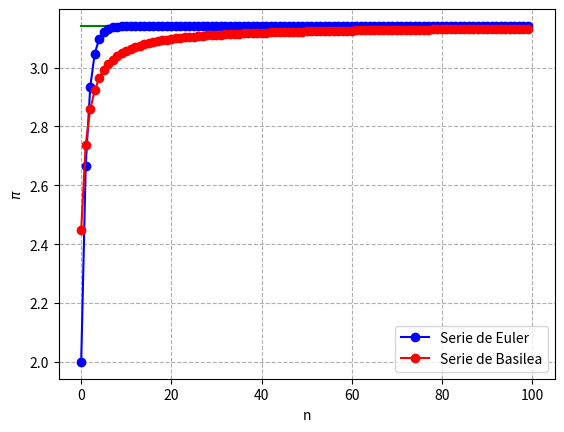
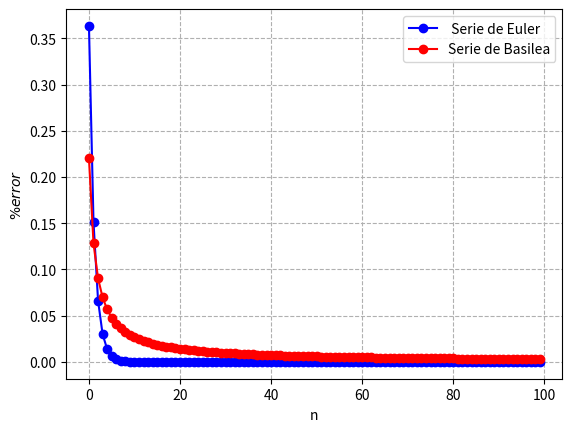

The matplotlib source for these figures, in order:
import math
import matplotlib.pyplot as plt


n= 100
def cal_aprox_pi(n):

    pi= 0

    for i in range(n):
        numerador = (2**i)*(math.factorial(i)**2)
        denomidador = math.factorial(2*i+1)
        fraction = numerador/denomidador

        pi += fraction
    pi = 2*pi

    return pi


def cal_aprox_piB(n):
    
    pi= 0

    for i in range(1,n+1):
        termino = 1/(i**2)
        pi += termino
    pi = 6*pi
    pi = math.sqrt(pi)

    return pi


list_Basi = []
list_Err_Basi = []
list_euler = []
Err_list_euler = []

for i in range(1, n+1):

    aprox_piB = cal_aprox_piB(i)
    list_Basi.append(aprox_piB)

    aprox_pi = cal_aprox_pi(i)
    list_euler.append(aprox_pi)


    Err_realB = math.pi - aprox_piB
    Err_absB = abs(Err_realB)
    Err_relativB = abs(Err_realB/math.pi)


    Err_real = math.pi - aprox_pi
    Err_abs = abs(Err_real)
    Err_relativ = abs(Err_real/math.pi)


    Err_list_euler.append(Err_relativ)
    list_Err_Basi.append(Err_relativB)


    print("%d \t %f \t %f \t %f \t %f \t %.4f \t %.4f " % (i, aprox_pi, aprox_piB,  Err_real, Err_abs,Err_relativ*100, Err_relativB*100 ))










plt.figure("Serie de Euler vs Basilea")
plt.plot([0, n], [math.pi, math.pi], "g-")
plt.plot(list_euler , "bo-", label="Serie de Euler")
plt.plot(list_Basi, "ro-", label = "Serie de Basilea")
plt.xlabel("n")
plt.ylabel(u"$\pi$")
plt.grid(ls="dashed")
plt.legend()

plt.figure("Gráfica del Error Serie de Euler vs Basilea")
plt.plot(Err_list_euler, "bo-", label=" Serie de Euler")
plt.plot(list_Err_Basi, "ro-", label = "Serie de Basilea")
plt.xlabel("n")
plt.ylabel(u"$\% error$")
plt.grid(ls="dashed")
plt.legend()

plt.show()
